Image classification data set "marsortho-i2i" (jejuchild/MarsLab on GitHub). Class labels (2): HiRISE, Mastcam.

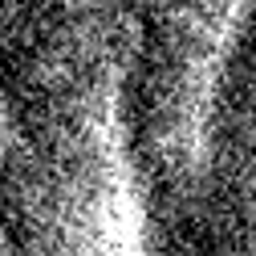
Label: HiRISE

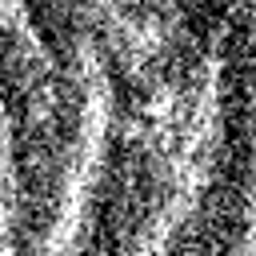
Label: HiRISE

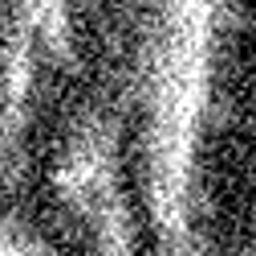
Label: HiRISE

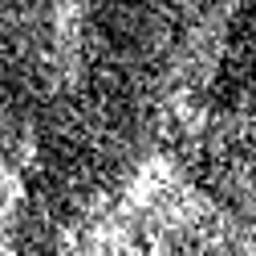
Label: HiRISE

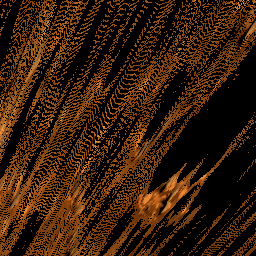
Label: Mastcam

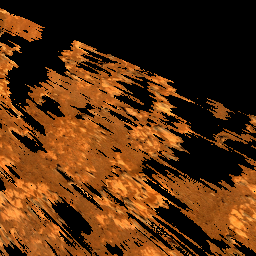
Label: Mastcam
